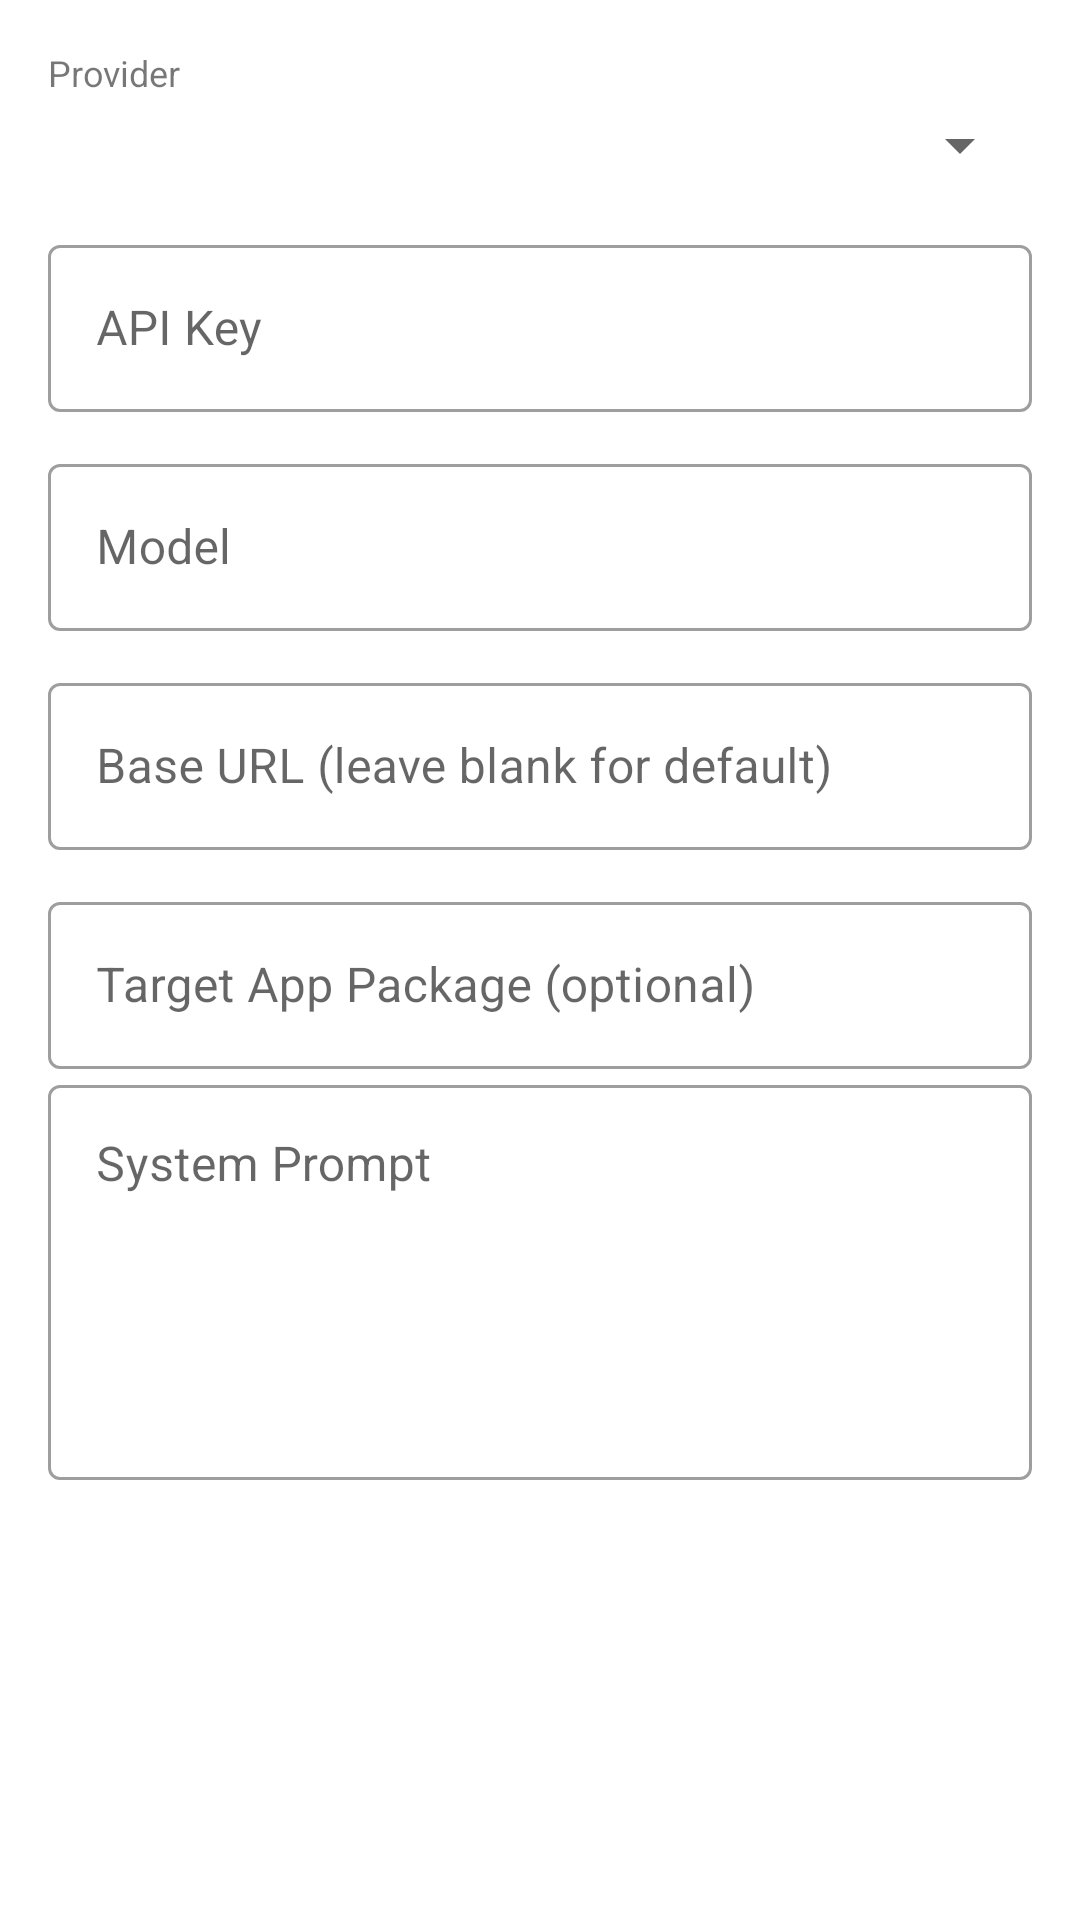

Write the Android layout XML for this screen, with the resource values it uses.
<!-- AndroidManifest.xml: application theme Theme.AIxodia -->
<!-- res/layout/dialog_settings.xml -->
<?xml version="1.0" encoding="utf-8"?>
<ScrollView xmlns:android="http://schemas.android.com/apk/res/android"
    android:layout_width="match_parent"
    android:layout_height="wrap_content"
    android:padding="16dp">

    <LinearLayout
        android:layout_width="match_parent"
        android:layout_height="wrap_content"
        android:orientation="vertical">

        <TextView
            android:layout_width="wrap_content"
            android:layout_height="wrap_content"
            android:text="Provider"
            android:textSize="12sp"
            android:textColor="#88000000"
            android:layout_marginBottom="4dp" />

        <Spinner
            android:id="@+id/spinnerProvider"
            android:layout_width="match_parent"
            android:layout_height="wrap_content"
            android:layout_marginBottom="16dp" />

        <com.google.android.material.textfield.TextInputLayout
            android:layout_width="match_parent"
            android:layout_height="wrap_content"
            android:hint="API Key"
            android:layout_marginBottom="12dp"
            style="@style/Widget.MaterialComponents.TextInputLayout.OutlinedBox">
            <com.google.android.material.textfield.TextInputEditText
                android:id="@+id/etApiKey"
                android:layout_width="match_parent"
                android:layout_height="wrap_content"
                android:inputType="textPassword" />
        </com.google.android.material.textfield.TextInputLayout>

        <com.google.android.material.textfield.TextInputLayout
            android:layout_width="match_parent"
            android:layout_height="wrap_content"
            android:hint="Model"
            android:layout_marginBottom="12dp"
            style="@style/Widget.MaterialComponents.TextInputLayout.OutlinedBox">
            <com.google.android.material.textfield.TextInputEditText
                android:id="@+id/etModel"
                android:layout_width="match_parent"
                android:layout_height="wrap_content" />
        </com.google.android.material.textfield.TextInputLayout>

        <com.google.android.material.textfield.TextInputLayout
            android:id="@+id/tilBaseUrl"
            android:layout_width="match_parent"
            android:layout_height="wrap_content"
            android:hint="Base URL (leave blank for default)"
            android:layout_marginBottom="12dp"
            style="@style/Widget.MaterialComponents.TextInputLayout.OutlinedBox">
            <com.google.android.material.textfield.TextInputEditText
                android:id="@+id/etBaseUrl"
                android:layout_width="match_parent"
                android:layout_height="wrap_content"
                android:inputType="textUri" />
        </com.google.android.material.textfield.TextInputLayout>

        <com.google.android.material.textfield.TextInputLayout
            android:layout_width="match_parent"
            android:layout_height="wrap_content"
            android:hint="Target App Package (optional)"
            style="@style/Widget.MaterialComponents.TextInputLayout.OutlinedBox">
            <com.google.android.material.textfield.TextInputEditText
                android:id="@+id/etTargetPkg"
                android:layout_width="match_parent"
                android:layout_height="wrap_content" />
        </com.google.android.material.textfield.TextInputLayout>

        <com.google.android.material.textfield.TextInputLayout
            android:layout_width="match_parent"
            android:layout_height="wrap_content"
            android:hint="System Prompt"
            style="@style/Widget.MaterialComponents.TextInputLayout.OutlinedBox">
            <com.google.android.material.textfield.TextInputEditText
                android:id="@+id/etSystemPrompt"
                android:layout_width="match_parent"
                android:layout_height="wrap_content"
                android:inputType="textMultiLine"
                android:minLines="5"
                android:maxLines="12"
                android:gravity="top"
                android:scrollbars="vertical" />
        </com.google.android.material.textfield.TextInputLayout>

    </LinearLayout>
</ScrollView>
<!-- resources referenced by this layout -->
<resources>
  <style name="Theme.AIxodia" parent="Theme.MaterialComponents.DayNight.NoActionBar">
          <item name="colorPrimary">@color/purple_500</item>
          <item name="colorPrimaryVariant">@color/purple_700</item>
          <item name="colorOnPrimary">@color/white</item>
      </style>
  <color name="purple_500">#FF6200EE</color>
  <color name="purple_700">#FF3700B3</color>
  <color name="white">#FFFFFFFF</color>
</resources>
